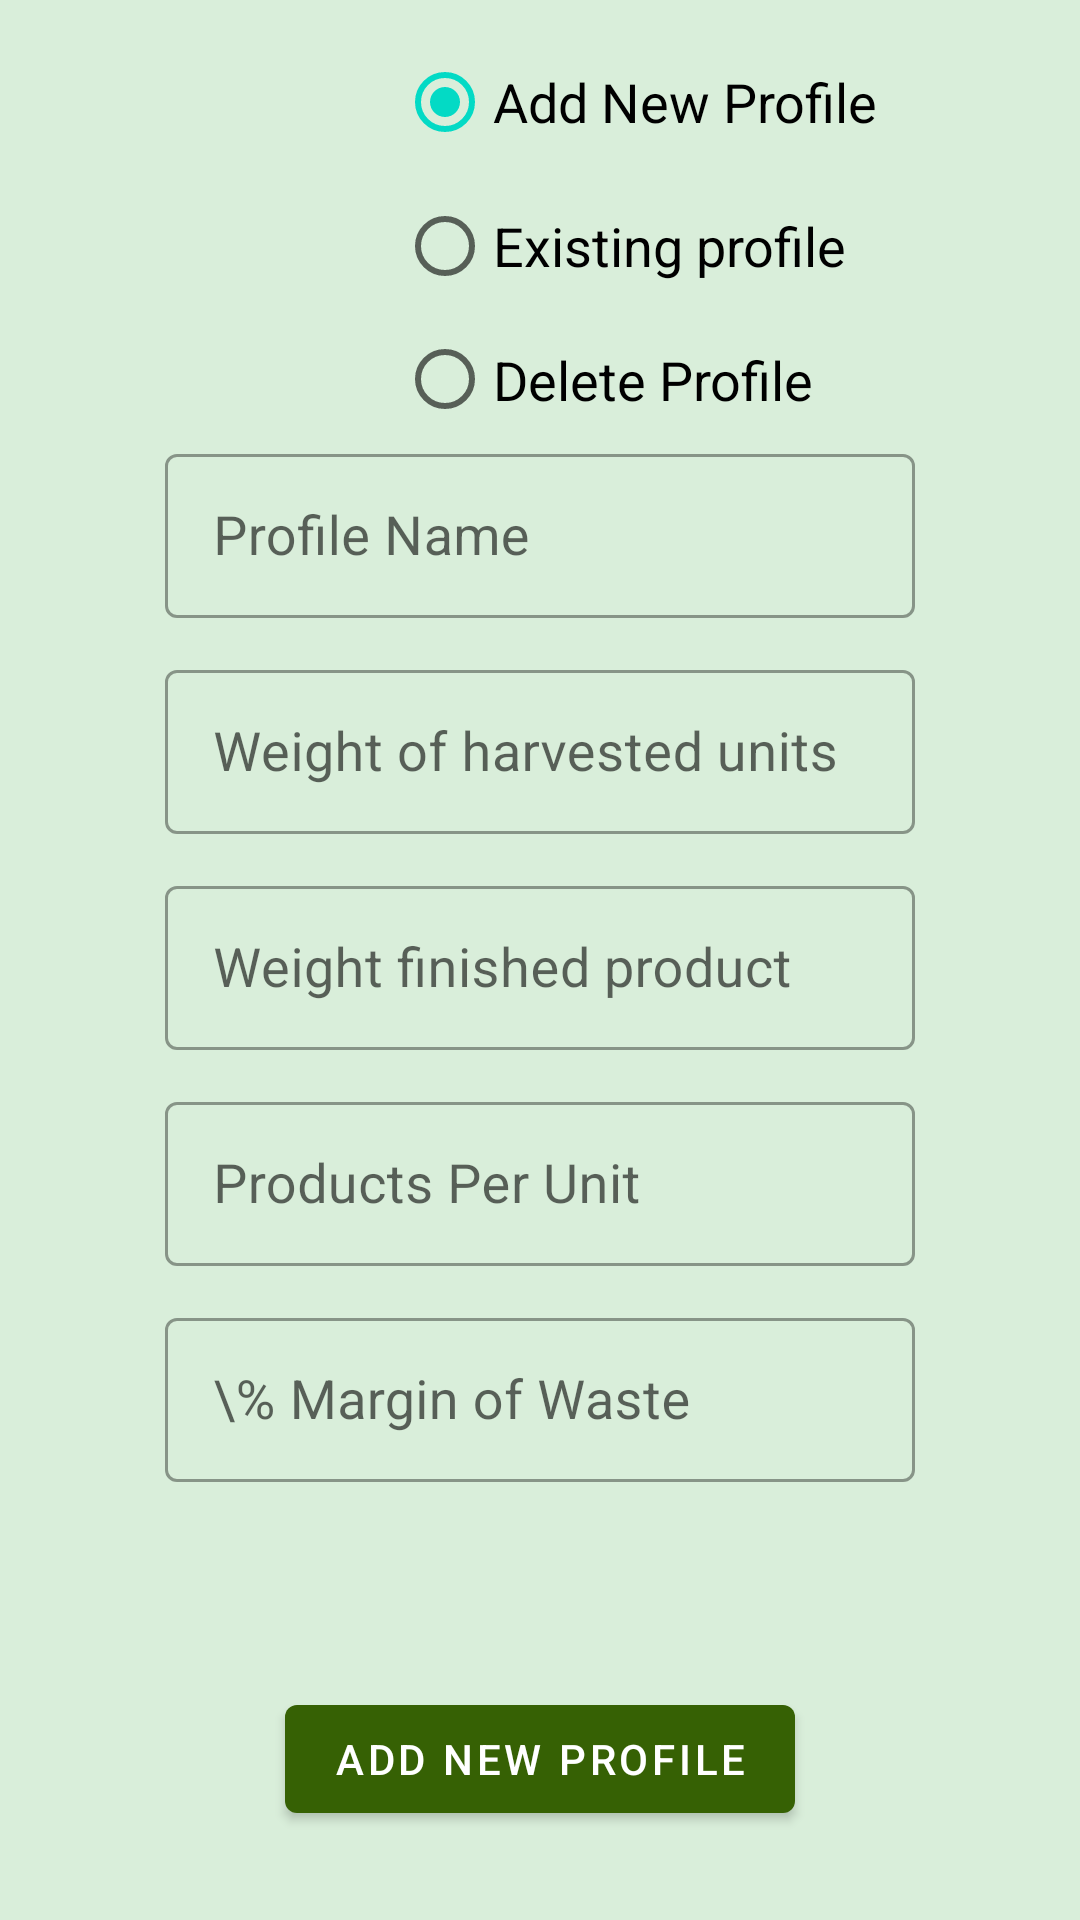

Write the Android layout XML for this screen, with the resource values it uses.
<!-- AndroidManifest.xml: application theme AppTheme -->
<!-- res/layout/activity_produce_estimator_manager_profiles.xml -->
<?xml version="1.0" encoding="utf-8"?>
<androidx.constraintlayout.widget.ConstraintLayout xmlns:android="http://schemas.android.com/apk/res/android"
    xmlns:app="http://schemas.android.com/apk/res-auto"
    xmlns:tools="http://schemas.android.com/tools"
    android:layout_width="match_parent"
    android:layout_height="match_parent"
    android:background="#364CAF50"
    tools:context=".ProduceEstimatorManagerProfiles">

    <RadioGroup
        android:id="@+id/radioGroupProduceEstimator"
        android:layout_width="194dp"
        android:layout_height="137dp"
        android:orientation="vertical"
        app:layout_constraintBottom_toBottomOf="parent"
        app:layout_constraintEnd_toEndOf="parent"
        app:layout_constraintHorizontal_bias="0.797"
        app:layout_constraintStart_toStartOf="parent"
        app:layout_constraintTop_toTopOf="parent"
        app:layout_constraintVertical_bias="0.02">

        <RadioButton
            android:id="@+id/radioProduceEstimatorAddShippingProfile"
            android:layout_width="wrap_content"
            android:layout_height="wrap_content"
            android:checked="true"
            android:text="Add New Profile"
            android:textSize="18sp" />

        <RadioButton
            android:id="@+id/radioProduceEstimatorUpdateShippingProfile"
            android:layout_width="wrap_content"
            android:layout_height="wrap_content"
            android:text="Existing profile"
            android:textSize="18sp" />

        <RadioButton
            android:id="@+id/radioProduceEstimatorDeleteShippingCalcProfile"
            android:layout_width="wrap_content"
            android:layout_height="wrap_content"
            android:text="Delete Profile"
            android:textSize="18sp" />
    </RadioGroup>

    <com.google.android.material.textfield.TextInputLayout
        android:id="@+id/editTextProduceEstimatorProfileNameLayout"
        android:layout_width="250dp"
        android:layout_height="60dp"
        android:layout_margin="50dp"
        android:hint="Profile Name"
        app:layout_constraintBottom_toBottomOf="parent"
        app:layout_constraintEnd_toEndOf="parent"
        app:layout_constraintStart_toStartOf="parent"
        app:layout_constraintTop_toTopOf="parent"
        app:layout_constraintVertical_bias="0.20"
        style="@style/Widget.MaterialComponents.TextInputLayout.OutlinedBox">

        <com.google.android.material.textfield.TextInputEditText
            android:id="@+id/editTextProduceEstimatorProfileName"
            android:layout_width="match_parent"
            android:layout_height="wrap_content"
            android:textAlignment="center"
            android:inputType="text"
            android:maxLines="1"
            android:textSize="18sp"
            android:visibility="visible"/>
    </com.google.android.material.textfield.TextInputLayout>

    <com.google.android.material.textfield.TextInputLayout
        android:id="@+id/editTextProduceEstimatorProfileSpinnerLayout"
        android:layout_width="250dp"
        android:layout_height="60dp"
        android:layout_margin="50dp"
        android:hint="Profile Name"
        app:layout_constraintBottom_toBottomOf="parent"
        app:layout_constraintEnd_toEndOf="parent"
        app:layout_constraintStart_toStartOf="parent"
        app:layout_constraintTop_toTopOf="parent"
        app:layout_constraintVertical_bias="0.20"
        android:elevation="2dp"
        android:visibility="gone">
        <Spinner
            android:id="@+id/spinnerProduceEstimatorProfileSpinner"
            android:layout_width="250dp"
            android:layout_height="40dp"
            android:theme="@style/CustomSpinnerTheme"
            android:gravity="center"
            android:spinnerMode="dialog"
            android:textSize="18sp" />

    </com.google.android.material.textfield.TextInputLayout>


    <com.google.android.material.textfield.TextInputLayout
        android:id="@+id/editTextProduceEstimatorWeightRawUnitsLayout"
        android:layout_width="250dp"
        android:layout_height="60dp"
        android:layout_margin="50dp"
        android:hint="Weight of harvested units"
        app:layout_constraintBottom_toBottomOf="parent"
        app:layout_constraintEnd_toEndOf="parent"
        app:layout_constraintStart_toStartOf="parent"
        app:layout_constraintTop_toTopOf="parent"
        app:layout_constraintVertical_bias="0.35"
        style="@style/Widget.MaterialComponents.TextInputLayout.OutlinedBox">

        <com.google.android.material.textfield.TextInputEditText
            android:id="@+id/editTextProduceEstimatorWeightRawUnits"
            android:layout_width="match_parent"
            android:layout_height="wrap_content"
            android:textAlignment="center"
            android:inputType="number"
            android:maxLines="1"
            android:textSize="18sp"/>
    </com.google.android.material.textfield.TextInputLayout>

    <com.google.android.material.textfield.TextInputLayout
        android:id="@+id/editTextProduceEstimatorWeightOfFinishedProductsLayout"
        android:layout_width="250dp"
        android:layout_height="60dp"
        android:layout_margin="50dp"
        android:hint="Weight finished product"
        app:layout_constraintBottom_toBottomOf="parent"
        app:layout_constraintEnd_toEndOf="parent"
        app:layout_constraintStart_toStartOf="parent"
        app:layout_constraintTop_toTopOf="parent"
        app:layout_constraintVertical_bias="0.5"
        style="@style/Widget.MaterialComponents.TextInputLayout.OutlinedBox">

        <com.google.android.material.textfield.TextInputEditText
            android:id="@+id/editTextProduceEstimatorWeightOfFinishedProducts"
            android:layout_width="match_parent"
            android:layout_height="wrap_content"
            android:textAlignment="center"
            android:inputType="number"
            android:maxLines="1"
            android:textSize="18sp"/>
    </com.google.android.material.textfield.TextInputLayout>

    <com.google.android.material.textfield.TextInputLayout
        android:id="@+id/editTextProduceEstimatorProductsPerFinishedUnitLayout"
        android:layout_width="250dp"
        android:layout_height="60dp"
        android:layout_margin="50dp"
        android:hint="Products Per Unit"
        app:layout_constraintBottom_toBottomOf="parent"
        app:layout_constraintEnd_toEndOf="parent"
        app:layout_constraintStart_toStartOf="parent"
        app:layout_constraintTop_toTopOf="parent"
        app:layout_constraintVertical_bias="0.65"
        style="@style/Widget.MaterialComponents.TextInputLayout.OutlinedBox">

        <com.google.android.material.textfield.TextInputEditText
            android:id="@+id/editTextProduceEstimatorProductsPerFinishedUnit"
            android:layout_width="match_parent"
            android:layout_height="wrap_content"
            android:textAlignment="center"
            android:inputType="number"
            android:maxLines="1"
            android:textSize="18sp"/>
    </com.google.android.material.textfield.TextInputLayout>

    <com.google.android.material.textfield.TextInputLayout
        android:id="@+id/editTextProduceEstimatorProductWasteMarginLayout"
        android:layout_width="250dp"
        android:layout_height="60dp"
        android:layout_margin="50dp"
        android:hint="\% Margin of Waste"
        app:layout_constraintBottom_toBottomOf="parent"
        app:layout_constraintEnd_toEndOf="parent"
        app:layout_constraintStart_toStartOf="parent"
        app:layout_constraintTop_toTopOf="parent"
        app:layout_constraintVertical_bias="0.8"
        style="@style/Widget.MaterialComponents.TextInputLayout.OutlinedBox">

        <com.google.android.material.textfield.TextInputEditText
            android:id="@+id/editTextProduceEstimatorProductWasteMargin"
            android:layout_width="match_parent"
            android:layout_height="wrap_content"
            android:inputType="number"
            android:maxLines="1"
            android:maxLength="2"
            android:textAlignment="center"
            android:textSize="18sp" />
    </com.google.android.material.textfield.TextInputLayout>

    <TextView
        android:id="@+id/ProduceEstimatorProfileErrorMsg"
        android:layout_width="250dp"
        android:layout_height="wrap_content"
        android:text=""
        android:textAlignment="center"
        android:textColor="#FF0000"
        android:textSize="14sp"
        app:layout_constraintBottom_toBottomOf="parent"
        app:layout_constraintEnd_toEndOf="parent"
        app:layout_constraintStart_toStartOf="parent"
        app:layout_constraintTop_toTopOf="parent"
        app:layout_constraintVertical_bias="0.85" />

    <RadioButton
        android:id="@+id/radioConfirmDeleteProduceEstimatorProfile"
        android:layout_width="wrap_content"
        android:layout_height="30dp"
        android:layout_marginBottom="164dp"
        android:checked="false"
        android:text="Confirm Delete"
        app:layout_constraintBottom_toTopOf="@+id/buttonProduceEstimatorProfileSubmit"
        app:layout_constraintEnd_toEndOf="parent"
        app:layout_constraintStart_toStartOf="parent"
        android:visibility="gone"/>

    <com.google.android.material.button.MaterialButton
        android:id="@+id/buttonProduceEstimatorProfileSubmit"
        android:layout_width="wrap_content"
        android:layout_height="wrap_content"
        android:text="Add New Profile"
        app:layout_constraintBottom_toBottomOf="parent"
        app:layout_constraintEnd_toEndOf="parent"
        app:layout_constraintStart_toStartOf="parent"
        app:layout_constraintTop_toTopOf="parent"
        app:layout_constraintVertical_bias="0.95" />


</androidx.constraintlayout.widget.ConstraintLayout>
<!-- resources referenced by this layout -->
<resources>
  <style name="CustomSpinnerTheme">
          <item name="android:textSize">15sp</item>
          <item name="android:gravity">center</item>
          <item name="android:textAlignment">center</item>
      </style>
  <style name="AppTheme" parent="Theme.MaterialComponents.Light.DarkActionBar">
          
          <item name="colorPrimary">@color/colorPrimary</item>
          <item name="colorPrimaryDark">@color/colorPrimaryDark</item>
          <item name="colorAccent">@color/colorAccent</item>
      </style>
  <color name="colorPrimary">#FF366104</color>
  <color name="colorPrimaryDark">#FF325A03</color>
  <color name="colorAccent">#03DAC5</color>
</resources>
